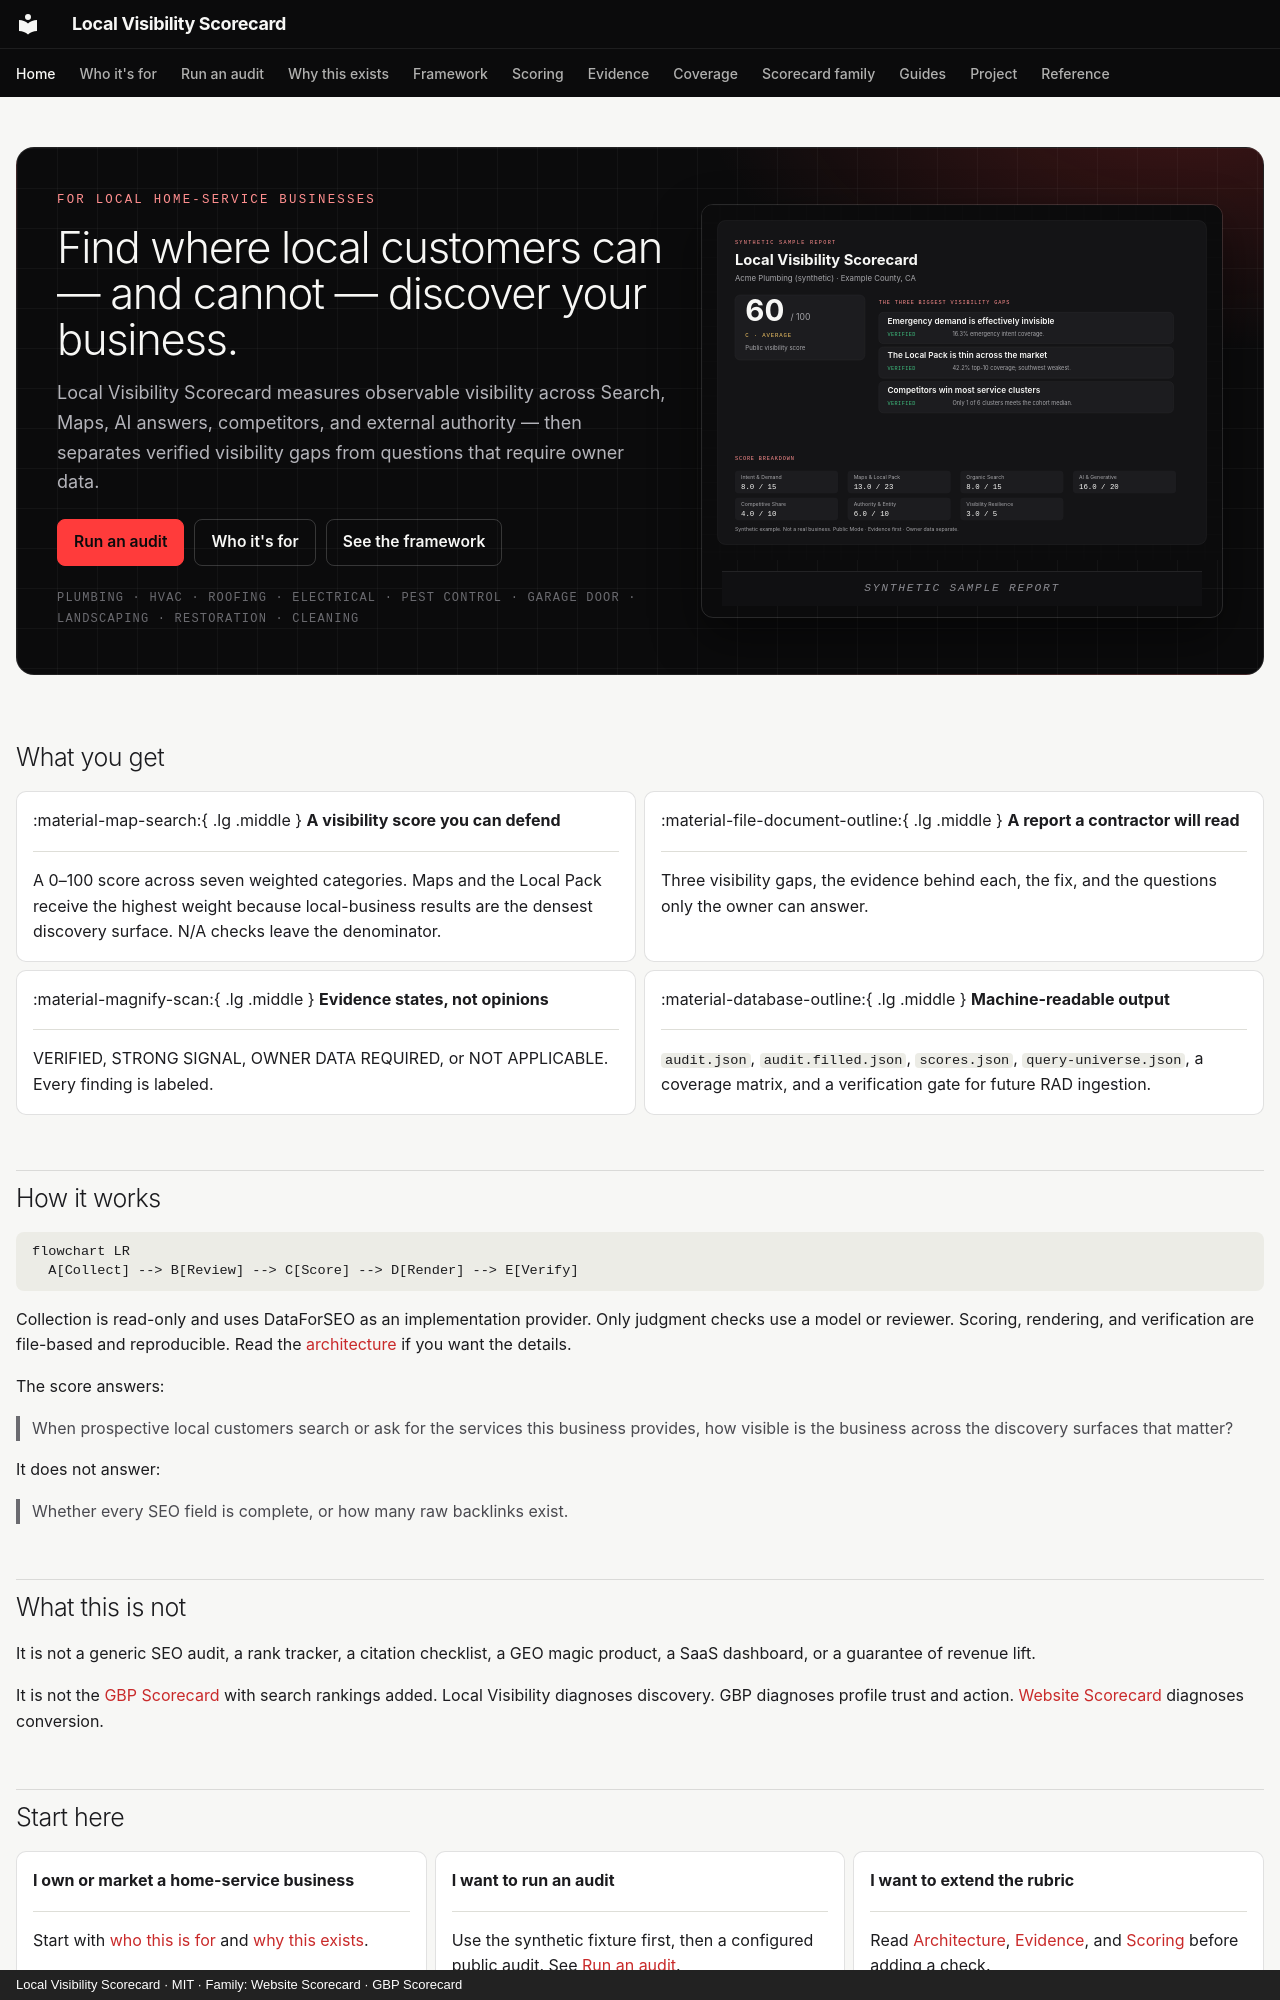

repository: thatguynef/local-visibility-scorecard · page: index.html · generator: mkdocs · copyright: Local Visibility Scorecard · MIT · Family: Website Scorecard · GBP Scorecard

---
hide:
  - navigation
  - toc
description: "Find where local customers can — and cannot — discover a home-service business across Search, Maps, AI answers, competitors, and external authority."
---

<section class="lv-hero">
  <div>
    <p class="lv-eyebrow">FOR LOCAL HOME-SERVICE BUSINESSES</p>
    <h1>Find where local customers can — and cannot — discover your business.</h1>
    <p class="lv-lede">Local Visibility Scorecard measures observable visibility across Search, Maps, AI answers, competitors, and external authority — then separates verified visibility gaps from questions that require owner data.</p>
    <div class="lv-actions">
      <a class="lv-btn lv-btn--primary" href="run-an-audit/">Run an audit</a>
      <a class="lv-btn" href="audience/">Who it's for</a>
      <a class="lv-btn" href="framework/">See the framework</a>
    </div>
    <p class="lv-trades">Plumbing · HVAC · Roofing · Electrical · Pest control · Garage door · Landscaping · Restoration · Cleaning</p>
  </div>
  <figure class="lv-hero__media">
    <img src="assets/scorecard-preview.svg" alt="Synthetic Acme Plumbing local visibility report showing 60 out of 100, three labeled visibility gaps, and a category breakdown" width="1200" height="820" fetchpriority="high">
    <figcaption>Synthetic sample report</figcaption>
  </figure>
</section>

## What you get

<div class="grid cards lv-cards-4" markdown>

-   :material-map-search:{ .lg .middle } **A visibility score you can defend**

    ---

    A 0–100 score across seven weighted categories. Maps and the Local Pack receive the highest weight because local-business results are the densest discovery surface. N/A checks leave the denominator.

-   :material-file-document-outline:{ .lg .middle } **A report a contractor will read**

    ---

    Three visibility gaps, the evidence behind each, the fix, and the questions only the owner can answer.

-   :material-magnify-scan:{ .lg .middle } **Evidence states, not opinions**

    ---

    VERIFIED, STRONG SIGNAL, OWNER DATA REQUIRED, or NOT APPLICABLE. Every finding is labeled.

-   :material-database-outline:{ .lg .middle } **Machine-readable output**

    ---

    `audit.json`, `audit.filled.json`, `scores.json`, `query-universe.json`, a coverage matrix, and a verification gate for future RAD ingestion.

</div>

## How it works

```mermaid
flowchart LR
  A[Collect] --> B[Review] --> C[Score] --> D[Render] --> E[Verify]
```

Collection is read-only and uses DataForSEO as an implementation provider. Only judgment checks use a model or reviewer. Scoring, rendering, and verification are file-based and reproducible. Read the [architecture](architecture.md) if you want the details.

The score answers:

> When prospective local customers search or ask for the services this business provides, how visible is the business across the discovery surfaces that matter?

It does not answer:

> Whether every SEO field is complete, or how many raw backlinks exist.

## What this is not

It is not a generic SEO audit, a rank tracker, a citation checklist, a GEO magic product, a SaaS dashboard, or a guarantee of revenue lift.

It is not the [GBP Scorecard](https://thatguynef.github.io/gbp-scorecard/) with search rankings added. Local Visibility diagnoses discovery. GBP diagnoses profile trust and action. [Website Scorecard](https://thatguynef.github.io/website-scorecard/) diagnoses conversion.

## Start here

<div class="grid cards" markdown>

-   **I own or market a home-service business**

    ---

    Start with [who this is for](audience.md) and [why this exists](why-this-exists.md).

-   **I want to run an audit**

    ---

    Use the synthetic fixture first, then a configured public audit. See [Run an audit](run-an-audit.md).

-   **I want to extend the rubric**

    ---

    Read [Architecture](architecture.md), [Evidence](evidence.md), and [Scoring](scoring.md) before adding a check.

</div>
